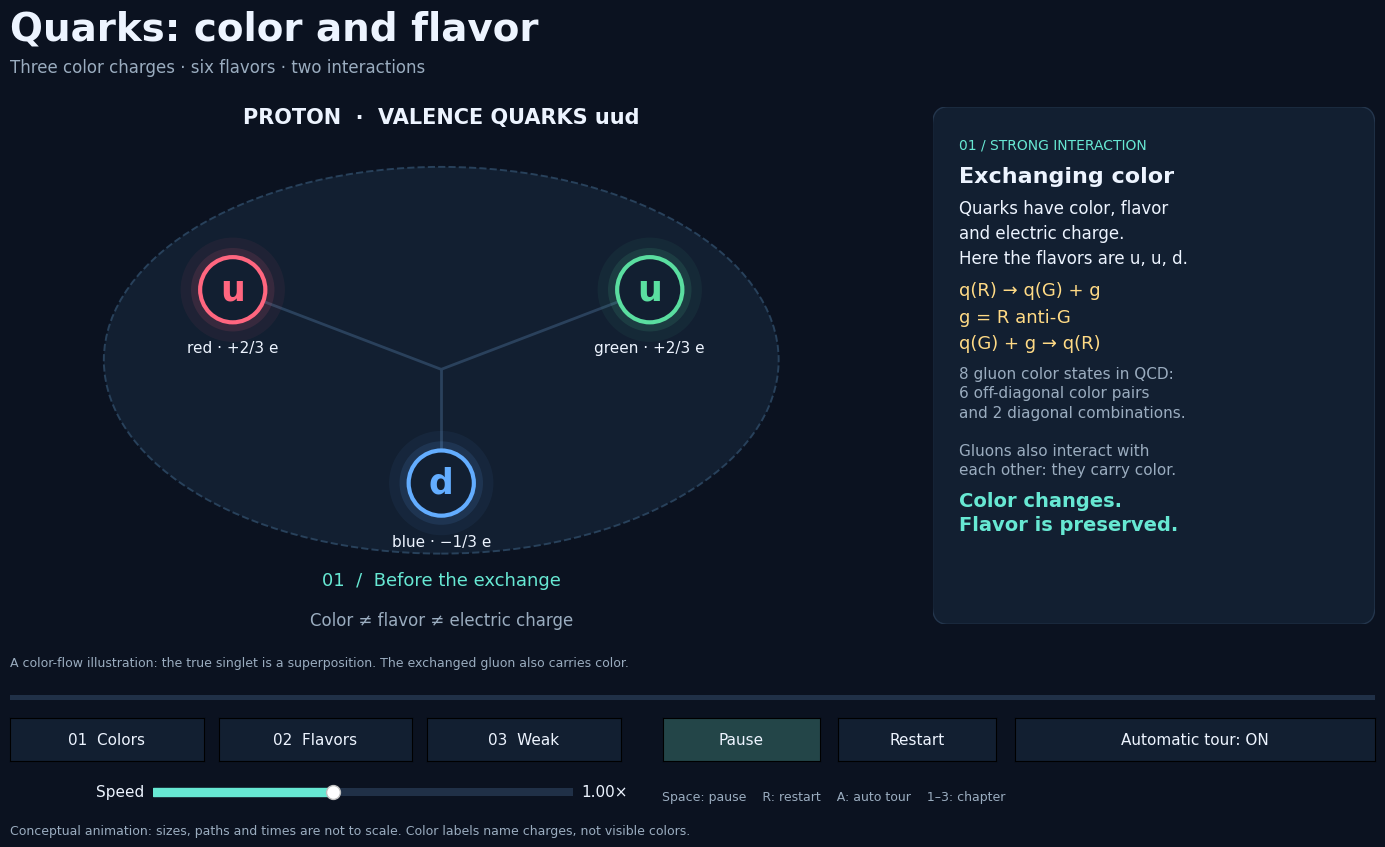

The matplotlib source for this figure:
"""Color and flavor: an animated tour of quarks, gluons and the weak interaction.

Run: python cromodinamica_cuantica.py
Preview: python cromodinamica_cuantica.py --scene colors --time 2 --save qcd.png
Requires numpy and matplotlib. Educational illustration, not a numerical QCD calculation.
Sources and scope: LEEME_cromodinamica_cuantica.md in this folder.
"""
import argparse
from math import pi
from time import perf_counter

import numpy as np


BG = '#0b1220'
PANEL = '#121f31'
INK = '#edf4ff'
MUTED = '#9aacbf'
ACCENT = '#67e8d3'
GOLD = '#ffda85'
COLORS = ('#ff667f', '#5adea0', '#63adff')
COLOR_NAMES = ('red', 'green', 'blue')
COLOR_CODES = ('R', 'G', 'B')
FLAVORS = (
    ('u', 'up', 1, '+2/3', 'Together with down, forms the\nvalence quarks of protons\nand neutrons.'),
    ('d', 'down', 1, '−1/3', 'Can change into up in\nneutron beta decay.'),
    ('c', 'charm', 2, '+2/3', 'Found in D mesons and\ncharmonium (charm–anticharm).'),
    ('s', 'strange', 2, '−1/3', 'Found in kaons and baryons\nsuch as the lambda (uds).'),
    ('t', 'top', 3, '+2/3', 'Decays before forming hadrons.\nIts main decay is t → W⁺ + b.'),
    ('b', 'bottom', 3, '−1/3', 'Bottom hadrons let us study\nflavor mixing and CP violation.'),
)
SCENE_NAMES = ('colors', 'flavors', 'weak')
SCENE_ALIASES = dict(zip(('colores', 'sabores', 'debil'), SCENE_NAMES))
SCENE_DURATIONS = (30., 24., 16.)


def smooth(value):
    value = np.clip(value, 0., 1.)
    return value*value*(3-2*value)


def exchange_cases():
    """Six exchanges: each case starts where the previous one ended."""
    colors = [0, 1, 2]
    cases = []
    for source, target in [(0, 1), (1, 2), (2, 0)]*2:
        before = tuple(colors)
        colors[source], colors[target] = colors[target], colors[source]
        cases.append((source, target, before, tuple(colors)))
    return tuple(cases)


EXCHANGES = exchange_cases()


def color_exchange(seconds):
    """Color flow in a basis: g carries A anti-B, with formal charge e_A-e_B."""
    position = (seconds % SCENE_DURATIONS[0])/5.
    index = int(position)
    phase = position-index
    source, target, before, after = EXCHANGES[index]
    colors = list(before)
    if phase >= .18:
        colors[source] = before[target]
    if phase >= .72:
        colors[target] = before[source]
    return dict(index=index, phase=phase, source=source, target=target,
                before=before, after=after, colors=tuple(colors),
                flying=.18 <= phase < .72,
                travel=float(smooth((phase-.18)/.54)))


def beta_state(seconds):
    phase = (seconds % SCENE_DURATIONS[2])/SCENE_DURATIONS[2]
    # Electric charges in units of e; the virtual W carries -1 before the leptons.
    changed = phase >= .23
    return dict(phase=phase, changed=changed, w_visible=.23 <= phase < .57,
                leptons_visible=phase >= .57, hadron_charge=int(changed),
                w_charge=-int(.23 <= phase < .57), electron_charge=-int(phase >= .57))


class Scene:
    """Fixed artists are updated in place so a frame never rebuilds the figure."""

    def __init__(self, ax):
        self.ax = ax
        self.items = []
        self.moving = []
        self.revision = None

    def text(self, x, y, text, size=12, color=INK, **kwargs):
        item = self.ax.text(x, y, text, fontsize=size, color=color, **kwargs)
        self.items.append(item)
        return item

    def patch(self, item):
        self.ax.add_patch(item)
        self.items.append(item)
        return item

    def line(self, x, y, **kwargs):
        item, = self.ax.plot(x, y, **kwargs)
        self.items.append(item)
        return item

    def show(self, visible):
        for item in self.items:
            item.set_visible(visible)


class Particle:
    def __init__(self, scene, position, symbol, color, radius=.43):
        from matplotlib.patches import Circle
        self.radius = radius
        self.glows = [scene.patch(Circle(position, radius*factor, facecolor=color,
                                        edgecolor='none', alpha=alpha, zorder=4))
                      for factor, alpha in [(1.6, .045), (1.28, .09)]]
        self.disk = scene.patch(Circle(position, radius, facecolor=PANEL,
                                       edgecolor=color, linewidth=3, zorder=5))
        self.symbol = scene.text(*position, symbol, 25, color, ha='center', va='center',
                                  fontweight='bold', zorder=6)
        self.caption = scene.text(position[0], position[1]-radius-.24, '', 11,
                                   ha='center', va='top', zorder=6)
        self.set(position, symbol, color)

    def set(self, position, symbol, color, caption='', pulse=0.):
        for i, glow in enumerate(self.glows):
            glow.center = position
            glow.set_facecolor(color)
            glow.set_alpha((.045, .09)[i]*(1+.4*pulse))
        self.disk.center = position
        self.disk.set_edgecolor(color)
        self.symbol.set_position(position)
        self.symbol.set_text(symbol)
        self.symbol.set_color(color)
        self.caption.set_position((position[0], position[1]-self.radius-.24))
        self.caption.set_text(caption)

    def visible(self, value):
        for item in self.artists():
            item.set_visible(value)

    def artists(self):
        return [*self.glows, self.disk, self.symbol, self.caption]


class ColorScene(Scene):
    def __init__(self, ax):
        super().__init__(ax)
        from matplotlib.patches import Ellipse, Wedge
        self.text(5, 6.85, 'PROTON  ·  VALENCE QUARKS uud', 15,
                  ha='center', fontweight='bold')
        self.patch(Ellipse((5, 3.72), 8.9, 5.1, facecolor=PANEL,
                           edgecolor='#28415b', linewidth=1.4, linestyle='--'))
        self.positions = np.array([[2.25, 4.65], [7.75, 4.65], [5., 2.1]])
        for p in self.positions:
            self.line([5, p[0]], [3.6, p[1]], color='#2a415c', linewidth=2)
        self.particles = [Particle(self, p, symbol, COLORS[i])
                          for i, (p, symbol) in enumerate(zip(self.positions, ('u', 'u', 'd')))]
        self.wave1 = self.line([], [], color=COLORS[0], lw=2, alpha=.85, zorder=3)
        self.wave2 = self.line([], [], color=COLORS[1], lw=2, alpha=.55, zorder=3)
        self.gluon_halves = [self.patch(Wedge((5, 5), .23, 90, 270, zorder=7)),
                             self.patch(Wedge((5, 5), .23, -90, 90, zorder=7))]
        self.gluon_text = self.text(5, 5.5, '', 12, GOLD, ha='center', zorder=8)
        self.step = self.text(5, .75, '', 13, ACCENT, ha='center')
        self.text(5, .23, 'Color ≠ flavor ≠ electric charge', 12, MUTED, ha='center')
        self.moving = [self.wave1, self.wave2, *self.gluon_halves, self.gluon_text,
                       *(a for particle in self.particles for a in particle.artists())]

    def render(self, seconds):
        state = color_exchange(seconds)
        source, target = state['source'], state['target']
        old, new = state['before'][source], state['before'][target]
        a, b = self.positions[source], self.positions[target]
        direction = b-a
        normal = np.array([-direction[1], direction[0]])/np.linalg.norm(direction)
        t = np.linspace(0., 1., 160)
        arch = a+t[:, None]*direction+.50*np.sin(pi*t)[:, None]*normal
        wave = .055*np.sin(18*pi*t-seconds*5)*np.sin(pi*t)
        for line, sign, color in [(self.wave1, 1, old), (self.wave2, -1, new)]:
            points = arch+sign*wave[:, None]*normal
            line.set_data(points[:, 0], points[:, 1])
            line.set_color(COLORS[color])
            line.set_visible(state['flying'])
        travel = state['travel']
        location = a+travel*direction+.50*np.sin(pi*travel)*normal
        for half, color in zip(self.gluon_halves, (old, new)):
            half.set_center(location)
            half.set_facecolor(COLORS[color])
            half.set_visible(state['flying'])
        self.gluon_text.set_position((location[0], location[1]+.52))
        self.gluon_text.set_text(f'g: {COLOR_CODES[old]} + anti-{COLOR_CODES[new]}')
        self.gluon_text.set_visible(state['flying'])
        for i, (particle, color) in enumerate(zip(self.particles, state['colors'])):
            particle.set(self.positions[i], ('u', 'u', 'd')[i], COLORS[color],
                         f'{COLOR_NAMES[color]} · {("+2/3", "+2/3", "−1/3")[i]} e',
                         .5+.5*np.sin(seconds*3))
        if state['phase'] < .18:
            step = '01  /  Before the exchange'
            explanation = 'Quarks have color, flavor\nand electric charge.\nHere the flavors are u, u, d.'
        elif state['flying']:
            step = '02  /  Emission: the gluon carries color'
            explanation = (f'The emitter changes from {COLOR_NAMES[old]}\nto {COLOR_NAMES[new]}. The gluon carries\n'
                           f'{COLOR_NAMES[old]} and anti-{COLOR_NAMES[new]}.')
        else:
            step = '03  /  Absorption: the colors have been exchanged'
            explanation = (f'The receiver changes from {COLOR_NAMES[new]}\nto {COLOR_NAMES[old]}. Flavors and\n'
                           'electric charges stay the same.')
        self.step.set_text(step)
        self.revision = (state['index'], 0 if state['phase'] < .18 else 1 if state['flying'] else 2)
        return dict(kicker='01 / STRONG INTERACTION', title='Exchanging color',
                    body=explanation,
                    equation=(f'q({COLOR_CODES[old]}) → q({COLOR_CODES[new]}) + g\n'
                              f'g = {COLOR_CODES[old]} anti-{COLOR_CODES[new]}\n'
                              f'q({COLOR_CODES[new]}) + g → q({COLOR_CODES[old]})'),
                    detail='8 gluon color states in QCD:\n6 off-diagonal color pairs\nand 2 diagonal combinations.\n\nGluons also interact with\neach other: they carry color.',
                    takeaway='Color changes.\nFlavor is preserved.',
                    note='A color-flow illustration: the true singlet is a superposition. The exchanged gluon also carries color.')


class FlavorScene(Scene):
    def __init__(self, ax):
        super().__init__(ax)
        from matplotlib.patches import FancyBboxPatch, Circle
        self.text(5, 6.85, 'EXPLORING THE SIX FLAVORS', 15, ha='center', fontweight='bold')
        self.cards, self.dots = [], []
        for generation in range(3):
            self.text(1.7+generation*3.3, 6.22, f'GENERATION {generation+1}', 11,
                      MUTED, ha='center')
        for i, (symbol, name, generation, charge, _) in enumerate(FLAVORS):
            x, y = .3+(generation-1)*3.3, (3.72 if i % 2 == 0 else .97)
            self.cards.append(self.patch(FancyBboxPatch((x, y), 2.8, 2.25,
                               boxstyle='round,pad=0.02,rounding_size=0.16',
                               facecolor=PANEL, edgecolor='#2b4159', lw=1.5)))
            self.text(x+.35, y+1.50, symbol, 34, fontweight='bold')
            self.text(x+1.35, y+1.70, name, 14)
            self.text(x+1.35, y+1.24, f'{charge} e', 12, MUTED)
            dots = []
            for c in range(3):
                dots.append(self.patch(Circle((x+.5+c*.88, y+.52), .15,
                                               facecolor=COLORS[c], edgecolor=COLORS[c], lw=1)))
                self.text(x+.5+c*.88, y+.14, COLOR_CODES[c], 9, MUTED, ha='center')
            self.dots.append(dots)
        self.text(5, .35, 'Every flavor can carry red, green or blue.', 13, ACCENT, ha='center')
        self.moving = [dot for dots in self.dots for dot in dots]

    def render(self, seconds):
        index = int(seconds/4) % 6
        self.revision = index
        symbol, name, generation, charge, description = FLAVORS[index]
        for i, card in enumerate(self.cards):
            card.set_edgecolor(ACCENT if i == index else '#2b4159')
            card.set_linewidth(2.8 if i == index else 1.3)
            card.set_facecolor('#193344' if i == index else PANEL)
            for c, dot in enumerate(self.dots[i]):
                dot.set_radius(.15+(.035*(.5+.5*np.sin(seconds*3-c*2)) if i == index else 0))
        return dict(kicker=f'02 / FLAVORS · GENERATION {generation}',
                    title=f'{symbol}  /  {name}', body=description,
                    equation=f'Electric charge: {charge} e\nPossible colors: R, G, B\nFlavor: {name}',
                    detail='Color and flavor are distinct.\nEach flavor has three colors.\nAntiquarks: opposite electric\ncharge and anticolors.\nThe weak interaction mixes\nflavors (the CKM matrix).',
                    takeaway='A gluon does not turn\nan up into a down.',
                    note='The highlighted cards explore quark types; they do not depict spontaneous changes of flavor.')


class WeakScene(Scene):
    def __init__(self, ax):
        super().__init__(ax)
        from matplotlib.patches import Ellipse
        self.text(5, 6.85, 'FLAVOR CHANGE  ·  BETA DECAY', 15,
                  ha='center', fontweight='bold')
        self.patch(Ellipse((2.15, 4.0), 3.65, 3.75, facecolor=PANEL,
                           edgecolor='#2b4159', linewidth=1.5, linestyle='--'))
        self.positions = [(1.35, 4.55), (2.85, 4.8), (2.7, 3.22)]
        self.quarks = [Particle(self, p, s, COLORS[i], .36)
                       for i, (p, s) in enumerate(zip(self.positions, ('u', 'd', 'd')))]
        self.hadron = self.text(2.15, 1.64, '', 15, ha='center', fontweight='bold')
        self.link = self.line([3.16, 5.6], [3.22, 3.6], color=GOLD, lw=1.6, linestyle='--')
        self.w = Particle(self, (4.5, 3.4), r'$W^-$', GOLD, .32)
        self.electron = Particle(self, (7.5, 4.8), r'$e^-$', '#e5b9ff', .31)
        self.neutrino = Particle(self, (7.5, 2.2), r'$\bar{\nu}_e$', '#b8c9dc', .31)
        self.lepton_lines = [self.line([], [], color=c, lw=1.4, alpha=.55)
                             for c in ('#e5b9ff', '#b8c9dc')]
        self.caption = self.text(5, .72, '', 13, ACCENT, ha='center')
        self.text(5, .20, r'$n\,(udd)\ \longrightarrow\ p\,(uud) + e^- + \bar{\nu}_e$',
                  16, ha='center')
        self.moving = [self.link, *self.w.artists(), *self.electron.artists(),
                       *self.neutrino.artists(), *self.lepton_lines,
                       *(a for particle in self.quarks for a in particle.artists())]

    def render(self, seconds):
        state = beta_state(seconds)
        phase = state['phase']
        self.revision = (phase >= .08, phase >= .23, phase >= .57)
        for i, q in enumerate(self.quarks):
            symbol = ('u', 'd', 'u' if state['changed'] else 'd')[i]
            q.set(self.positions[i], symbol, COLORS[i], COLOR_NAMES[i], .5+.5*np.sin(seconds*3))
        self.hadron.set_text('Proton · uud · +1 e' if state['changed'] else 'Neutron · udd · 0 e')
        travel = float(smooth((phase-.23)/.34))
        location = np.array([3.12, 3.22])+travel*np.array([2.48, .38])
        self.w.set(location, r'$W^-$', GOLD, 'virtual')
        self.w.visible(state['w_visible'])
        self.link.set_visible(state['w_visible'])
        decay = float(smooth((phase-.57)/.28))
        start = np.array([5.6, 3.6])
        for particle, path, end, symbol, color, caption in [
            (self.electron, self.lepton_lines[0], np.array([8.15, 5.15]), r'$e^-$', '#e5b9ff', 'electron · −1 e'),
            (self.neutrino, self.lepton_lines[1], np.array([8.15, 2.25]), r'$\bar{\nu}_e$', '#b8c9dc', 'antineutrino · 0 e')]:
            position = start+decay*(end-start)
            particle.set(position, symbol, color, caption)
            particle.visible(state['leptons_visible'])
            # Delay the labels until the outgoing legs separate enough to read them.
            particle.caption.set_visible(state['leptons_visible'] and decay > .35)
            path.set_data([start[0], position[0]], [start[1], position[1]])
            path.set_visible(state['leptons_visible'])
        if not state['changed']:
            self.caption.set_text('Example start / replay: neutron (udd).' if phase < .08
                                  else 'A down quark in the neutron will change into up.')
            body = 'A down changes into up through\nthe weak interaction. Its color\nstays blue in this example.'
        elif state['w_visible']:
            self.caption.set_text('d → u: same color, different flavor and electric charge.')
            body = 'A virtual W⁻ represents\nthe exchange, rather than\na gluon or a free, real W.'
        else:
            self.caption.set_text('Result: proton + electron + electron antineutrino.')
            body = 'An electron and an electron\nantineutrino are produced.\nElectric charge is conserved.'
        return dict(kicker='03 / WEAK INTERACTION', title='Flavor can change',
                    body=body,
                    equation=r'$d \to u + W^-$'+'\n'+r'$W^- \to e^- + \bar{\nu}_e$'+'\n(virtual W in the full process)',
                    detail='Charge: −1/3 = +2/3 − 1\nFull process:\n0 = +1 − 1 + 0\n\nW, electron and antineutrino\ncarry no color charge.',
                    takeaway='Flavor changes.\nColor is preserved.',
                    note='The full process takes place in a neutron, not in a free down quark. The W is virtual; the timing is illustrative.')


class Simulator:
    def __init__(self, animate=True, scene='colors', seconds=0.):
        import matplotlib.pyplot as plt
        from matplotlib.animation import FuncAnimation
        from matplotlib.widgets import Button, Slider
        from matplotlib.patches import FancyBboxPatch, Rectangle

        self.plt = plt
        self.scene_index = SCENE_NAMES.index(SCENE_ALIASES.get(scene, scene))
        self.seconds = seconds % SCENE_DURATIONS[self.scene_index]
        self.running, self.automatic = True, True
        self.last_time = perf_counter()
        self._visible_scene = None
        self._static_revision = None
        self._layout_key = None
        self.animation = None
        plt.rcParams.update({'font.family': 'DejaVu Sans', 'text.color': INK,
                             'axes.labelcolor': INK, 'xtick.color': MUTED,
                             'ytick.color': MUTED, 'font.size': 11})
        self.fig = plt.figure(figsize=(15, 9), facecolor=BG)
        self.fig.canvas.manager.set_window_title('Color and flavor · quantum chromodynamics')
        self.fig.text(.055, .905, 'Quarks: color and flavor', fontsize=28, fontweight='bold')
        self.fig.text(.055, .868, 'Three color charges · six flavors · two interactions',
                       color=MUTED, fontsize=12)
        self.ax = self.fig.add_axes([.035, .235, .615, .615])
        self.ax.set(xlim=(0, 10), ylim=(0, 7.3), aspect='equal')
        self.ax.set_axis_off()
        self.sidebar = self.fig.add_axes([.67, .255, .295, .575])
        self.sidebar.set_axis_off()
        self.sidebar.add_patch(FancyBboxPatch((.0, .0), 1, 1,
                                 boxstyle='round,pad=0,rounding_size=.035',
                                 transform=self.sidebar.transAxes, facecolor=PANEL, edgecolor='#24364d'))
        self.kicker = self.sidebar.text(.06, .93, '', fontsize=10, color=ACCENT, va='top')
        self.title = self.sidebar.text(.06, .855, '', fontsize=16, fontweight='bold', va='top')
        self.body = self.sidebar.text(.06, .77, '', fontsize=12, va='top', linespacing=1.5)
        self.equation = self.sidebar.text(.06, .575, '', fontsize=13, color=GOLD,
                                          va='top', linespacing=1.6)
        self.detail = self.sidebar.text(.06, .365, '', fontsize=11, color=MUTED,
                                        va='top', linespacing=1.35)
        self.takeaway = self.sidebar.text(.06, .070, '', fontsize=14, color=ACCENT,
                                          va='top', linespacing=1.3, fontweight='bold')
        self.note_ax = self.fig.add_axes([.055, .19, .91, .037])
        self.note_ax.set_axis_off()
        self.note = self.note_ax.text(0, .8, '', fontsize=9, color=MUTED, va='top')
        self.progress_ax = self.fig.add_axes([.055, .171, .91, .006])
        self.progress_ax.set_axis_off()
        self.progress_ax.add_patch(Rectangle((0, 0), 1, 1, facecolor='#203047'))
        self.progress = self.progress_ax.add_patch(Rectangle((0, 0), 0, 1, facecolor=ACCENT))

        self.scenes = [ColorScene(self.ax), FlavorScene(self.ax), WeakScene(self.ax)]
        self.controls = []
        for i, label in enumerate(('01  Colors', '02  Flavors', '03  Weak')):
            button = Button(self.fig.add_axes([.055+i*.139, .103, .129, .048]), label,
                             color=PANEL, hovercolor='#28425b')
            button.label.set_color(INK)
            button.on_clicked(lambda _, index=i: self.select_scene(index))
            self.controls.append(button)
        self.pause_button = Button(self.fig.add_axes([.49, .103, .105, .048]), 'Pause',
                                   color='#234548', hovercolor='#326362')
        self.restart_button = Button(self.fig.add_axes([.607, .103, .105, .048]), 'Restart',
                                     color=PANEL, hovercolor='#28425b')
        self.auto_button = Button(self.fig.add_axes([.725, .103, .24, .048]), 'Automatic tour: ON',
                                  color=PANEL, hovercolor='#28425b')
        self.speed = Slider(self.fig.add_axes([.15, .060, .28, .018]), 'Speed',
                            .25, 2, valinit=1., valfmt='%1.2f×', color=ACCENT,
                            track_color='#203047')
        self.fig.text(.49, .060, 'Space: pause    R: restart    A: auto tour    1–3: chapter',
                       fontsize=9, color=MUTED)
        self.fig.text(.055, .022,
            'Conceptual animation: sizes, paths and times are not to scale. '
            'Color labels name charges, not visible colors.', fontsize=9, color=MUTED)
        self.pause_button.on_clicked(self.toggle)
        self.restart_button.on_clicked(self.restart)
        self.auto_button.on_clicked(self.toggle_auto)
        self.fig.canvas.mpl_connect('key_press_event', self.keypress)
        self.fig.canvas.mpl_connect('resize_event', self.on_resize)
        from matplotlib.text import Text
        self._font_sizes = {text: text.get_fontsize() for text in self.fig.findobj(Text)}
        self.shared_artists = (self.progress,)
        # Only moving elements animate. Text and diagrams are cached until a stage changes.
        self.use_blit = animate and self.fig.canvas.supports_blit
        for artist in [*self.shared_artists, *(a for s in self.scenes for a in s.moving)]:
            artist.set_animated(self.use_blit)
        self.render()
        self.animation = (FuncAnimation(self.fig, self.tick, init_func=self.artists,
                          interval=1000/60, blit=self.use_blit, cache_frame_data=False)
                          if animate else None)
        self.last_time = perf_counter()

    def artists(self):
        return (*self.scenes[self.scene_index].moving, *self.shared_artists)

    def fit_layout(self, revision):
        """Measure actual text, stack it with gaps, and adapt to window size/DPI."""
        key = (*self.fig.get_size_inches(), self.fig.dpi, revision)
        if self._layout_key == key:
            return False
        self._layout_key = key
        scale = min(self.fig.get_figwidth()/15., self.fig.get_figheight()/9.)
        for text, size in self._font_sizes.items():
            text.set_fontsize(size*scale)

        renderer = self.fig.canvas.get_renderer()
        width, height = self.sidebar.get_window_extent(renderer).size
        labels = (self.kicker, self.title, self.body, self.equation, self.detail, self.takeaway)
        gap = height*.027
        usable_width, usable_height = width*.88, height*.88
        # The final callout has its own measured space; it never shares a fixed
        # vertical position with the preceding paragraph, even on smaller windows.
        for _ in range(4):
            boxes = [label.get_window_extent(renderer) for label in labels]
            factor = min(1., usable_width/max(box.width for box in boxes),
                         (usable_height-gap*(len(labels)-1))/sum(box.height for box in boxes))
            if factor >= .999:
                break
            for label in labels:
                label.set_fontsize(label.get_fontsize()*factor*.99)
        boxes = [label.get_window_extent(renderer) for label in labels]
        cursor = .94
        for label, box in zip(labels, boxes):
            label.set_position((.06, cursor))
            cursor -= (box.height+gap)/height
        return True

    def on_resize(self, _=None):
        self._layout_key = None
        self.render()
        self.fig.canvas.draw_idle()

    def render(self):
        if self._visible_scene != self.scene_index:
            for i, scene in enumerate(self.scenes):
                scene.show(i == self.scene_index)
            self._visible_scene = self.scene_index
        values = self.scenes[self.scene_index].render(self.seconds)
        for name, value in values.items():
            label = getattr(self, name)
            if label.get_text() != value:
                label.set_text(value)
        self.progress.set_width(self.seconds/SCENE_DURATIONS[self.scene_index])
        revision = (self.scene_index, self.scenes[self.scene_index].revision)
        layout_changed = self.fit_layout(revision)
        if self._static_revision != revision or layout_changed:
            self._static_revision = revision
            if self.animation is not None and self.use_blit:
                self.fig.canvas.draw()
                # FuncAnimation keys backgrounds by limits, which stay fixed across chapters.
                # Invalidate them explicitly when the static teaching content changes.
                self.animation._blit_cache.clear()
        return self.artists()

    def advance(self, dt):
        if not np.isfinite(dt) or dt < 0:
            raise ValueError('The time step must be finite and nonnegative.')
        self.seconds += dt
        if self.automatic:
            self.seconds %= sum(SCENE_DURATIONS)
            while self.seconds >= SCENE_DURATIONS[self.scene_index]:
                self.seconds -= SCENE_DURATIONS[self.scene_index]
                self.scene_index = (self.scene_index+1) % len(self.scenes)
        else:
            self.seconds %= SCENE_DURATIONS[self.scene_index]
        return self.render()

    def tick(self, _=None):
        now = perf_counter()
        dt = min(max(now-self.last_time, 0.), .1)*self.speed.val
        self.last_time = now
        return self.advance(dt) if self.running else self.artists()

    def refresh(self):
        self.render()
        # Also show a selected chapter immediately while paused, using public canvas APIs.
        if self.use_blit:
            self.fig.canvas.draw()
            for artist in sorted(self.artists(), key=lambda item: item.get_zorder()):
                artist.axes.draw_artist(artist)
            self.fig.canvas.blit(self.fig.bbox)
        else:
            self.fig.canvas.draw_idle()

    def select_scene(self, index):
        self.scene_index, self.seconds = index, 0.
        self.last_time = perf_counter()
        self.refresh()

    def toggle(self, _=None):
        self.running = not self.running
        self.last_time = perf_counter()
        self.pause_button.label.set_text('Pause' if self.running else 'Resume')
        self.refresh()

    def restart(self, _=None):
        self.select_scene(0)

    def toggle_auto(self, _=None):
        self.automatic = not self.automatic
        self.auto_button.label.set_text('Automatic tour: ' + ('ON' if self.automatic else 'OFF'))
        self.refresh()

    def keypress(self, event):
        if event.key == ' ':
            self.toggle()
        elif event.key in ('r', 'R'):
            self.restart()
        elif event.key in ('a', 'A'):
            self.toggle_auto()
        elif event.key in ('1', '2', '3'):
            self.select_scene(int(event.key)-1)


def main():
    parser = argparse.ArgumentParser(description=__doc__)
    parser.add_argument('--save', '--guardar', dest='save', metavar='IMAGE.png',
                        help='Save a preview without opening a window.')
    parser.add_argument('--scene', '--escena', dest='scene',
                        type=lambda value: SCENE_ALIASES.get(value, value),
                        choices=SCENE_NAMES, default='colors', help='Choose the starting chapter.')
    parser.add_argument('--time', '--tiempo', dest='time', type=float, default=0.,
                        help='Illustrative seconds within the selected chapter.')
    args = parser.parse_args()
    if not np.isfinite(args.time) or args.time < 0:
        parser.error('--time must be finite and nonnegative.')
    if args.save:
        import matplotlib
        matplotlib.use('Agg')
    sim = Simulator(animate=not bool(args.save), scene=args.scene, seconds=args.time)
    if args.save:
        sim.fig.savefig(args.save, dpi=140, facecolor=BG)
        sim.plt.close(sim.fig)
    else:
        sim.plt.show()


if __name__ == '__main__':
    main()
